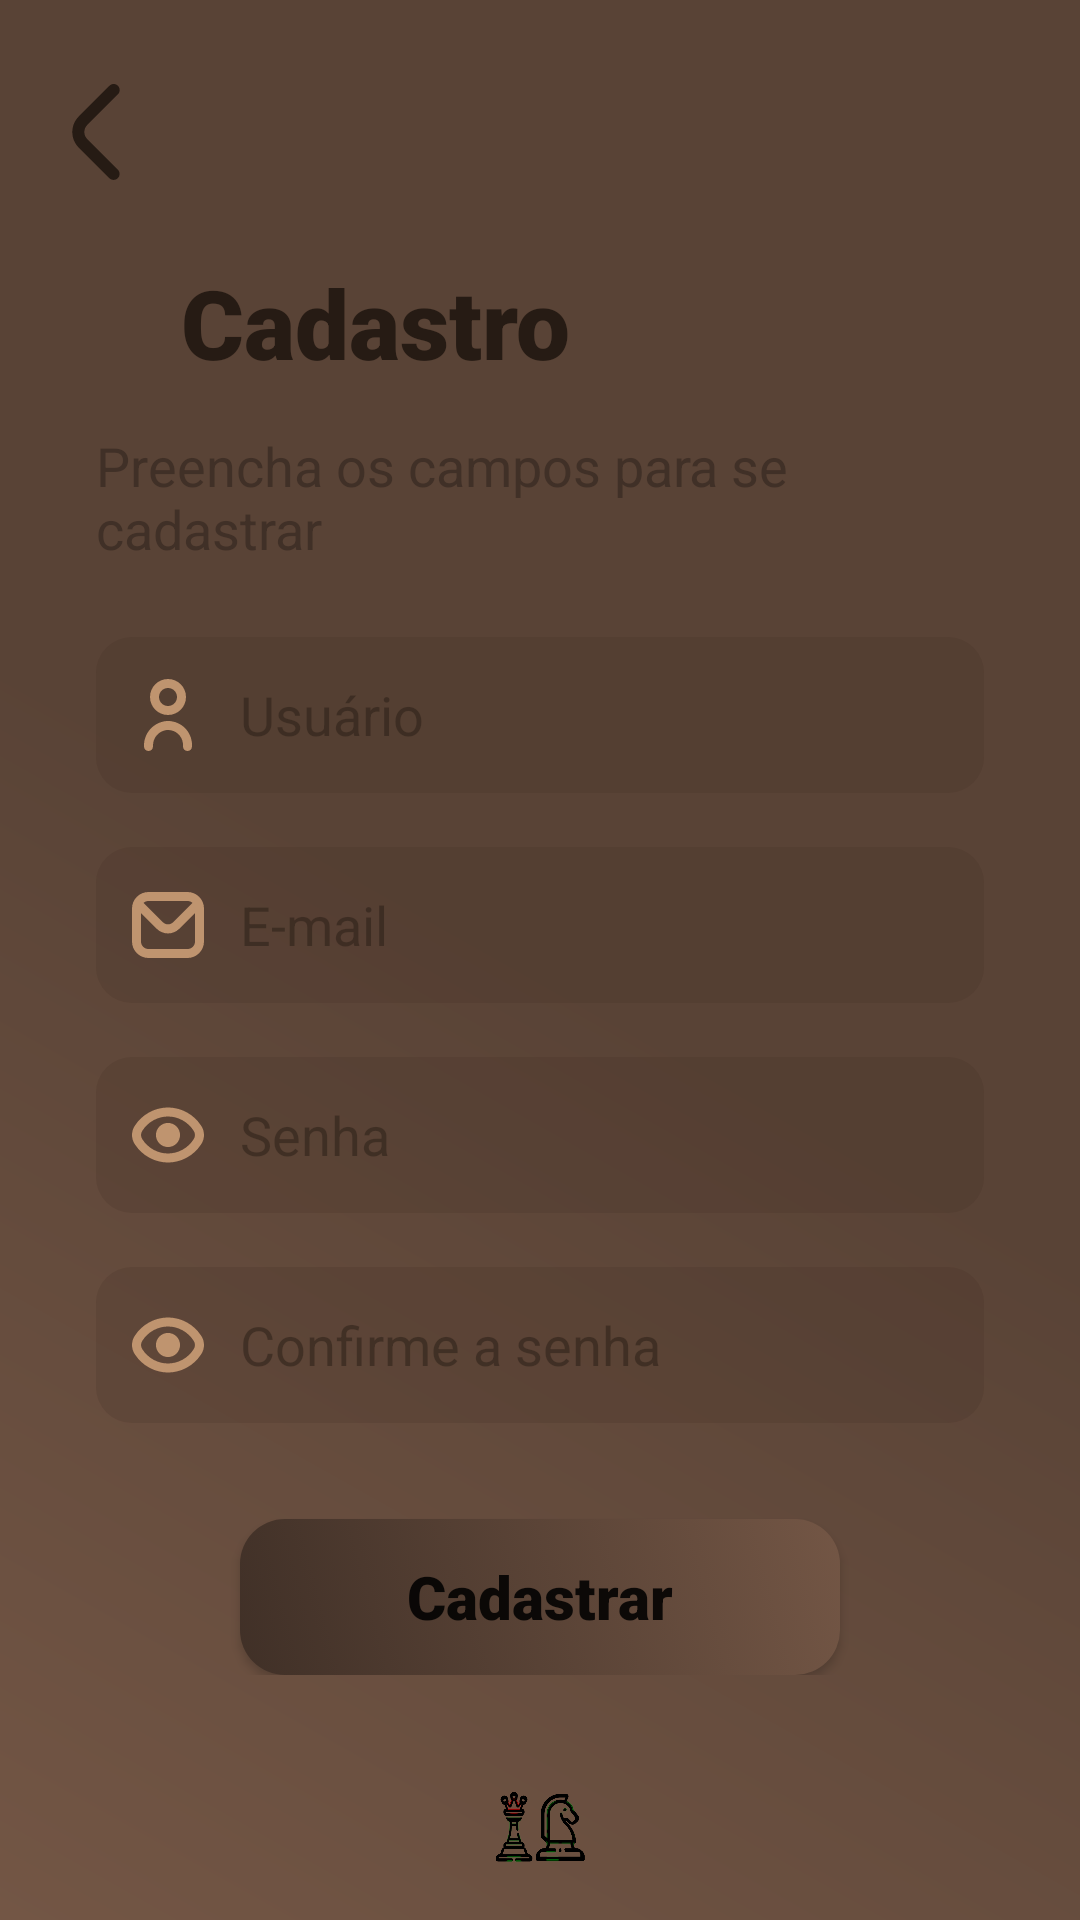

This screen was rendered from an Android layout file. Write that file and the resources it references.
<!-- AndroidManifest.xml: application theme Theme.Xadrez -->
<!-- res/layout/activity_cadastro.xml -->
<?xml version="1.0" encoding="utf-8"?>
<LinearLayout xmlns:android="http://schemas.android.com/apk/res/android"
    xmlns:app="http://schemas.android.com/apk/res-auto"
    xmlns:tools="http://schemas.android.com/tools"
    android:layout_width="match_parent"
    android:layout_height="match_parent"
    android:background="@drawable/background"
    android:orientation="vertical"
    android:padding="16dp"
    android:scrollbarAlwaysDrawHorizontalTrack="true">


    <ImageView
        android:id="@+id/voltar"
        android:layout_width="32dp"
        android:layout_height="32dp"
        android:layout_marginTop="12dp"
        android:src="@drawable/voltar" />

    <FrameLayout
        android:layout_width="match_parent"
        android:layout_height="wrap_content"
        android:layout_marginTop="10dp"
        android:background="@drawable/container"
        android:elevation="10dp">

        <LinearLayout
            android:layout_width="match_parent"
            android:layout_height="match_parent"
            android:orientation="vertical"
            android:padding="16dp">

            <TextView
                android:id="@+id/text_cadastro"
                android:layout_width="wrap_content"
                android:layout_height="wrap_content"
                android:fontFamily="sans-serif-black"
                android:gravity="center"
                android:paddingStart="28dp"
                android:text="@string/text_cadastrar"
                android:textColor="@color/madeira_fundo"
                android:textSize="32sp"
                android:textStyle="bold" />

            <TextView
                android:id="@+id/text_entrar"
                android:layout_width="match_parent"
                android:layout_height="wrap_content"
                android:layout_marginTop="14dp"
                android:fontFamily="sans-serif"
                android:text="@string/text_cadastro"
                android:textColor="@color/madeira_escura"
                android:textSize="18sp"
                android:textStyle="normal" />

            <EditText
                android:id="@+id/input_usuario"
                android:layout_width="match_parent"
                android:layout_height="52dp"
                android:layout_marginTop="24dp"
                android:background="@drawable/custom_input"
                android:drawableStart="@drawable/custom_usuario_ic"
                android:drawablePadding="12dp"
                android:ems="15"
                android:fontFamily="sans-serif"
                android:hint="Usuário"
                android:inputType="text"
                android:minHeight="48dp"
                android:paddingStart="12dp"
                android:paddingEnd="12dp"
                android:textColor="@color/madeira_escura"
                android:textColorHint="@color/hint" />

            <EditText
                android:id="@+id/input_email"
                android:layout_width="match_parent"
                android:layout_height="52dp"
                android:layout_marginTop="18dp"
                android:background="@drawable/custom_input"
                android:drawableStart="@drawable/custom_email_ic"
                android:drawablePadding="12dp"
                android:ems="15"
                android:fontFamily="sans-serif"
                android:hint="E-mail"
                android:inputType="textEmailAddress"
                android:minHeight="48dp"
                android:paddingStart="12dp"
                android:paddingEnd="12dp"
                android:textColor="@color/madeira_escura"
                android:textColorHint="@color/hint" />

            <EditText
                android:id="@+id/input_senha"
                android:layout_width="match_parent"
                android:layout_height="52dp"
                android:layout_marginTop="18dp"
                android:background="@drawable/custom_input"
                android:drawableStart="@drawable/custom_senha_ic"
                android:drawablePadding="12dp"
                android:ems="15"
                android:fontFamily="sans-serif"
                android:hint="Senha"
                android:inputType="textPassword"
                android:minHeight="48dp"
                android:paddingStart="12dp"
                android:paddingEnd="12dp"
                android:textColor="@color/madeira_escura"
                android:textColorHint="@color/hint" />

            <EditText
                android:id="@+id/input_rep_senha"
                android:layout_width="match_parent"
                android:layout_height="52dp"
                android:layout_marginTop="18dp"
                android:background="@drawable/custom_input"
                android:drawableStart="@drawable/custom_senha_ic"
                android:drawablePadding="12dp"
                android:ems="15"
                android:fontFamily="sans-serif"
                android:hint="Confirme a senha"
                android:inputType="textPassword"
                android:minHeight="48dp"
                android:paddingStart="12dp"
                android:paddingEnd="12dp"
                android:textColor="@color/madeira_escura"
                android:textColorHint="@color/hint" />

            <androidx.appcompat.widget.AppCompatButton
                android:id="@+id/btn_cadastrar"
                android:layout_width="200dp"
                android:layout_height="52dp"
                android:layout_gravity="center"
                android:layout_marginTop="32dp"
                android:background="@drawable/custom_button"
                android:fontFamily="sans-serif-black"
                android:shadowRadius="20"
                android:text="Cadastrar"
                android:textAllCaps="false"
                android:textSize="20dp"
                android:textStyle="bold" />
        </LinearLayout>
    </FrameLayout>

    <ImageView
        android:layout_width="wrap_content"
        android:layout_height="wrap_content"
        android:layout_gravity="center"
        android:layout_marginTop="20dp"
        android:src="@drawable/icon_app" />

</LinearLayout>
<!-- resources referenced by this layout -->
<resources>
  <color name="hint">#80261B14</color>
  <color name="madeira_escura">#403027</color>
  <color name="madeira_fundo">#261B14</color>
  <!-- drawable background (drawable) -->
  <?xml version="1.0" encoding="utf-8"?>
  <shape xmlns:android="http://schemas.android.com/apk/res/android">
  
      <gradient
          android:angle="225"
          android:centerColor="@color/madeira"
          android:endColor="@color/madeira_clara"
          android:startColor="@color/madeira" />
  
  </shape>
  <!-- drawable custom_button (drawable) -->
  <?xml version="1.0" encoding="utf-8"?>
  <selector xmlns:android="http://schemas.android.com/apk/res/android">
      <item android:state_enabled="true" android:state_focused="true">
          <shape android:shape="rectangle">
              <gradient android:type="linear"
                  android:startColor="@color/madeira"
                  android:endColor="@color/madeira_escura"
                  android:angle="45" />
              <corners android:radius="20dp"/>
          </shape>
      </item>
      <item android:state_enabled="true">
          <shape android:shape="rectangle">
              <gradient android:type="linear"
                  android:startColor="@color/madeira_clara"
                  android:endColor="@color/madeira_escura"
                  android:angle="225" />
              <corners android:radius="15dp"/>
          </shape>
      </item>
  </selector>
  <!-- drawable custom_email_ic (drawable) -->
  <?xml version="1.0" encoding="utf-8"?>
  <selector xmlns:android="http://schemas.android.com/apk/res/android">
          <item android:state_focused="true" android:drawable="@drawable/email_focus"/>
          <item android:state_focused="false" android:drawable="@drawable/email"/>
  </selector>
  <!-- drawable custom_input (drawable) -->
  <?xml version="1.0" encoding="utf-8"?>
  <selector xmlns:android="http://schemas.android.com/apk/res/android">
      <item android:state_enabled="true" android:state_focused="true">
          <shape android:shape="rectangle">
              <solid android:color="@color/madeira_trans"/>
              <corners android:radius="12dp"/>
              <stroke android:color="@color/madeira_fundo" android:width="1dp"/>
  
          </shape>
      </item>
      <item android:state_enabled="true">
          <shape android:shape="rectangle">
              <solid android:color="@color/madeira_trans"/>
              <corners android:radius="12dp"/>
          </shape>
      </item>
  </selector>
  <!-- drawable custom_senha_ic (drawable) -->
  <?xml version="1.0" encoding="utf-8"?>
  <selector xmlns:android="http://schemas.android.com/apk/res/android">
      <item android:state_focused="true" android:drawable="@drawable/senha_focus"/>
      <item android:state_focused="false" android:drawable="@drawable/senha"/>
  
  </selector>
  <!-- drawable custom_usuario_ic (drawable) -->
  <?xml version="1.0" encoding="utf-8"?>
  <selector xmlns:android="http://schemas.android.com/apk/res/android">
      <item android:state_focused="true" android:drawable="@drawable/usuario_focus"/>
      <item android:state_focused="false" android:drawable="@drawable/usuario"/>
  </selector>
  <string name="text_cadastrar">Cadastro</string>
  <string name="text_cadastro">Preencha os campos para se cadastrar</string>
  <style name="Theme.Xadrez" parent="Theme.MaterialComponents.DayNight.DarkActionBar">
          
          <item name="colorPrimary">@color/madeira</item>
          <item name="colorPrimaryVariant">@color/madeira_clara</item>
          <item name="colorOnPrimary">@color/white</item>
          
          <item name="colorSecondary">@color/madeira</item>
          <item name="colorSecondaryVariant">@color/madeira_escura</item>
          <item name="colorOnSecondary">@color/madeira_fundo</item>
          
          <item name="android:statusBarColor">?attr/colorPrimary</item>
          
      </style>
  <color name="madeira">#594336</color>
  <color name="madeira_clara">#735645</color>
  <color name="madeira_trans">#33403027</color>
  <color name="white">#FFFFFFFF</color>
  <color name="madeira_bege">#BF946F</color>
</resources>
